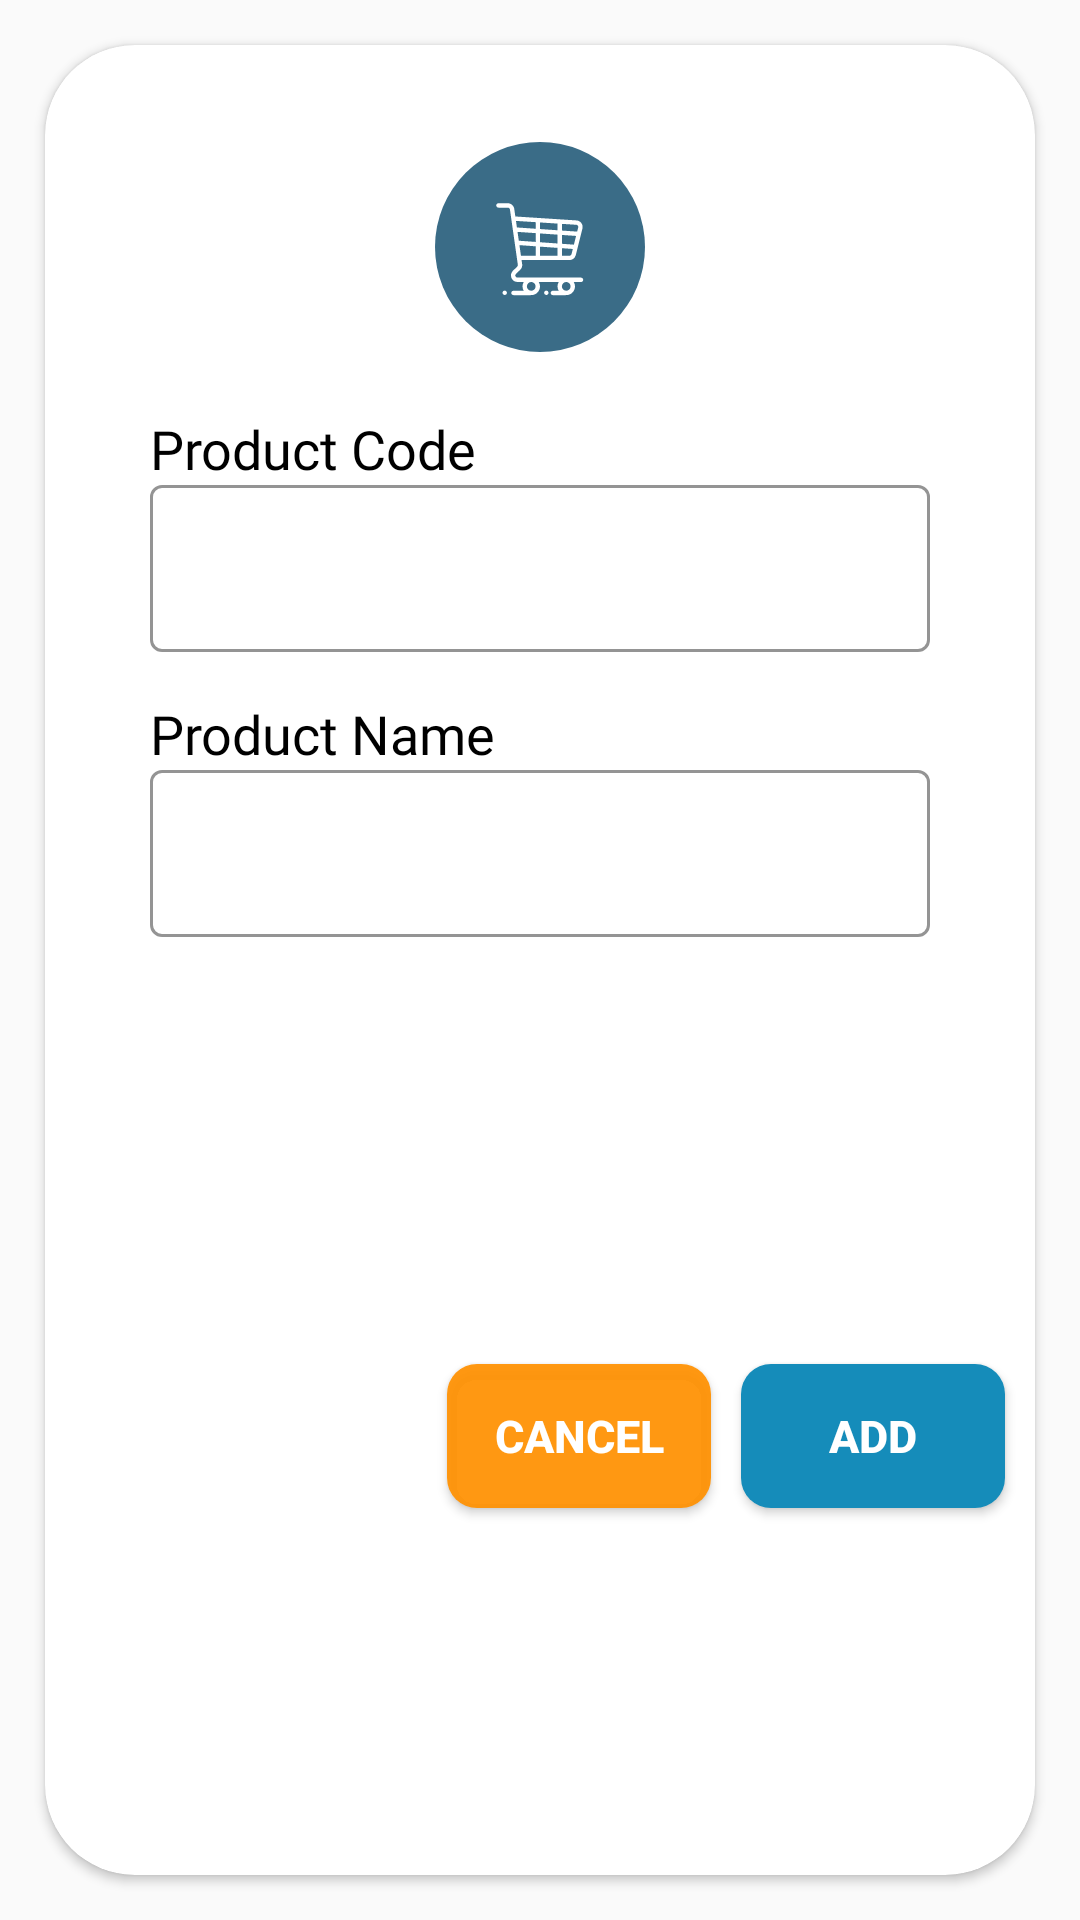

The Android layout XML behind this screen, and the referenced resources:
<!-- AndroidManifest.xml: application theme Theme.MyProductInventroy -->
<!-- res/layout/add_product_layout.xml -->
<?xml version="1.0" encoding="utf-8"?>
<androidx.constraintlayout.widget.ConstraintLayout xmlns:android="http://schemas.android.com/apk/res/android"
    android:layout_width="match_parent"
    android:layout_height="wrap_content"
    android:padding="5dp"
    android:layout_gravity="center"
    xmlns:app="http://schemas.android.com/apk/res-auto">

    <androidx.cardview.widget.CardView
        android:layout_width="match_parent"
        android:layout_height="match_parent"
        app:cardCornerRadius="30dp"
        android:padding="30dp"
        android:layout_margin="10dp"
        android:elevation="20dp"
        app:cardBackgroundColor="@color/white"
        app:layout_constraintBottom_toBottomOf="parent"
        app:layout_constraintEnd_toEndOf="parent"
        app:layout_constraintStart_toStartOf="parent"
        app:layout_constraintTop_toTopOf="parent" >

        <androidx.constraintlayout.widget.ConstraintLayout
            android:layout_width="match_parent"
            android:layout_height="match_parent">

            <ImageView
                android:id="@+id/success_icon"
                android:layout_width="70dp"
                android:layout_height="70dp"
                android:background="@drawable/ic_supermarket"
                app:layout_constraintBottom_toBottomOf="parent"
                app:layout_constraintEnd_toEndOf="parent"
                app:layout_constraintStart_toStartOf="parent"
                app:layout_constraintTop_toTopOf="parent"
                app:layout_constraintVertical_bias="0.060000002" />

            <LinearLayout
                android:id="@+id/linear"
                android:layout_width="300dp"
                android:layout_height="wrap_content"
                android:padding="20dp"
                android:background="@color/white"
                android:orientation="vertical"
                app:layout_constraintBottom_toBottomOf="parent"
                app:layout_constraintEnd_toEndOf="parent"
                app:layout_constraintStart_toStartOf="parent"
                app:layout_constraintTop_toBottomOf="@+id/success_icon"
                app:layout_constraintVertical_bias="0.0">

                <TextView
                    android:layout_width="match_parent"
                    android:layout_height="wrap_content"
                    android:fontFamily="@font/lowball_neue_regular"
                    android:text="Product Code"
                    android:textColor="@color/black"
                    android:textSize="18sp" />

                <com.google.android.material.textfield.TextInputLayout
                    android:id="@+id/name"
                    style="@style/Widget.MaterialComponents.TextInputLayout.OutlinedBox"
                    android:layout_width="match_parent"
                    android:layout_height="wrap_content"
                    app:boxStrokeColor="@color/black"
                    app:endIconMode="clear_text"
                    app:hintEnabled="false"
                    app:endIconTint="@color/black">

                    <com.google.android.material.textfield.TextInputEditText
                        android:id="@+id/product_code"
                        android:layout_width="match_parent"
                        android:layout_height="match_parent"
                        android:fontFamily="@font/lowball_neue_regular"
                        android:inputType="text"
                        android:textColor="@color/black"
                        android:textCursorDrawable="@null" />

                </com.google.android.material.textfield.TextInputLayout>

                <TextView
                    android:layout_width="match_parent"
                    android:layout_height="wrap_content"
                    android:layout_marginTop="15dp"
                    android:fontFamily="@font/lowball_neue_regular"
                    android:text="Product Name"
                    android:textColor="@color/black"
                    android:textSize="18sp" />

                <com.google.android.material.textfield.TextInputLayout
                    android:id="@+id/code"
                    style="@style/Widget.MaterialComponents.TextInputLayout.OutlinedBox"
                    android:layout_width="match_parent"
                    android:layout_height="wrap_content"
                    app:boxStrokeColor="@color/black"
                    app:endIconMode="clear_text"
                    app:hintEnabled="false"
                    app:endIconTint="@color/black">

                    <com.google.android.material.textfield.TextInputEditText
                        android:id="@+id/product_name"
                        android:layout_width="match_parent"
                        android:layout_height="match_parent"
                        android:fontFamily="@font/lowball_neue_regular"
                        android:inputType="text"
                        android:textColor="@color/black"
                        android:textCursorDrawable="@null" />


                </com.google.android.material.textfield.TextInputLayout>


            </LinearLayout>

            <RelativeLayout
                android:layout_width="match_parent"
                android:layout_height="wrap_content"
                app:layout_constraintBottom_toBottomOf="parent"
                app:layout_constraintEnd_toEndOf="parent"
                app:layout_constraintStart_toStartOf="parent"
                app:layout_constraintTop_toBottomOf="@+id/linear">

                <Button
                    android:id="@+id/addBtn"
                    android:layout_width="wrap_content"
                    android:layout_height="wrap_content"
                    android:layout_alignParentEnd="true"
                    android:layout_marginTop="20dp"
                    android:layout_marginEnd="10dp"
                    android:layout_marginBottom="20dp"
                    android:background="@drawable/add_bg"
                    android:elevation="5dp"
                    android:text="Add"
                    android:textColor="#ffffff"
                    android:textSize="15sp"
                    android:textStyle="bold" />

                <Button
                    android:id="@+id/closeDialog"
                    android:layout_width="wrap_content"
                    android:layout_height="wrap_content"
                    android:layout_marginTop="20dp"
                    android:layout_marginEnd="10dp"
                    android:layout_marginBottom="20dp"
                    android:layout_toStartOf="@id/addBtn"
                    android:background="@drawable/add_bg"
                    android:backgroundTint="#EDFF9100"
                    android:elevation="5dp"
                    android:text="Cancel"
                    android:textColor="#ffffff"
                    android:textSize="15sp"
                    android:textStyle="bold" />

            </RelativeLayout>





        </androidx.constraintlayout.widget.ConstraintLayout>


    </androidx.cardview.widget.CardView>

</androidx.constraintlayout.widget.ConstraintLayout>
<!-- resources referenced by this layout -->
<resources>
  <color name="black">#FF000000</color>
  <color name="white">#FFFFFFFF</color>
  <!-- drawable add_bg (drawable) -->
  <?xml version="1.0" encoding="utf-8"?>
  <shape android:shape="rectangle"
      xmlns:android="http://schemas.android.com/apk/res/android">
  
      <solid android:color="#158cba"/>
      <corners android:radius="10dp"/>
  
  </shape>
  <!-- drawable ic_supermarket: vector/xml drawable (drawable, 3415 chars, omitted) -->
  <style name="Theme.MyProductInventroy" parent="Theme.MaterialComponents.DayNight.NoActionBar.Bridge">
          
          <item name="colorPrimary">@color/purple_500</item>
          <item name="colorPrimaryVariant">#00FFFFFF</item>
          <item name="colorOnPrimary">@color/white</item>
          
          <item name="colorSecondary">@color/teal_200</item>
          <item name="colorSecondaryVariant">@color/teal_700</item>
          <item name="colorOnSecondary">@color/black</item>
          
          <item name="android:statusBarColor" tools:targetApi="l">?attr/colorPrimaryVariant</item>
          
      </style>
  <color name="purple_500">#FF6200EE</color>
  <color name="teal_200">#FF03DAC5</color>
  <color name="teal_700">#FF018786</color>
</resources>
